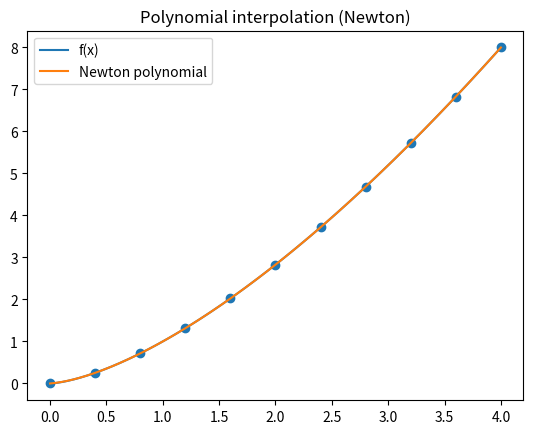
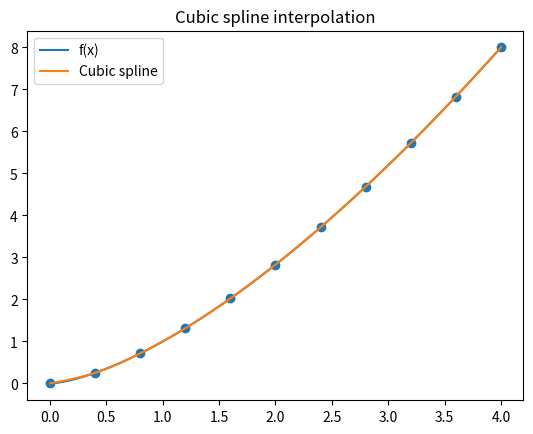
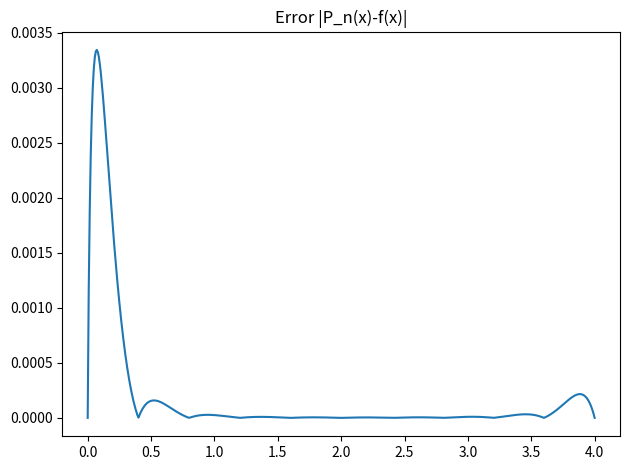

Write Python code to recreate these figures, in order.
import numpy as np
import matplotlib.pyplot as plt

# Параметри
a, b = 0, 4
n = 10
x_nodes = np.linspace(a, b, n+1)
y_nodes = x_nodes * np.sqrt(x_nodes)

# Функція f(x)
def f(x):
    return x * np.sqrt(x)

# 1. Розділені різниці (коефіцієнти полінома Ньютона)
def divided_differences(x, y):
    n = len(x)
    dd = np.zeros((n, n))
    dd[:, 0] = y
    for j in range(1, n):
        for i in range(n - j):
            dd[i, j] = (dd[i+1, j-1] - dd[i, j-1]) / (x[i+j] - x[i])
    return dd[0]

coeffs = divided_differences(x_nodes, y_nodes)

# 2. Оцінка полінома Ньютона
def newton_poly(x, x_nodes, coeffs):
    n = len(coeffs)
    result = coeffs[-1]
    for k in range(n-2, -1, -1):
        result = result * (x - x_nodes[k]) + coeffs[k]
    return result

# 3. Кубічний сплайн (натуральний)
h = np.diff(x_nodes)
A = np.zeros((n+1, n+1))
b_vec = np.zeros(n+1)
A[0,0] = 1
A[-1,-1] = 1
for i in range(1, n):
    A[i, i-1] = h[i-1]
    A[i, i]   = 2*(h[i-1] + h[i])
    A[i, i+1] = h[i]
    b_vec[i]  = 6*((y_nodes[i+1] - y_nodes[i]) / h[i] - (y_nodes[i] - y_nodes[i-1]) / h[i-1])

m = np.linalg.solve(A, b_vec)

def spline(x):
    i = np.searchsorted(x_nodes, x) - 1
    i = np.clip(i, 0, n-1)
    xi, xi1 = x_nodes[i], x_nodes[i+1]
    hi = xi1 - xi
    Mi, Mi1 = m[i], m[i+1]
    yi, yi1 = y_nodes[i], y_nodes[i+1]
    return (Mi*(xi1-x)**3 + Mi1*(x-xi)**3)/(6*hi) + (yi - Mi*hi**2/6)*(xi1-x)/hi + (yi1 - Mi1*hi**2/6)*(x-xi)/hi

# 4. Густий сітковий розрахунок
x_dense = np.linspace(a, b, 500)
y_true = f(x_dense)
y_poly = newton_poly(x_dense, x_nodes, coeffs)
y_spline = np.array([spline(x) for x in x_dense])
error_poly = np.abs(y_poly - y_true)

plt.figure()
plt.plot(x_dense, y_true, label='f(x)')
plt.plot(x_dense, y_poly, label='Newton polynomial')
plt.scatter(x_nodes, y_nodes, marker='o')
plt.title('Polynomial interpolation (Newton)')
plt.legend()

plt.figure()
plt.plot(x_dense, y_true, label='f(x)')
plt.plot(x_dense, y_spline, label='Cubic spline')
plt.scatter(x_nodes, y_nodes, marker='o')
plt.title('Cubic spline interpolation')
plt.legend()

plt.figure()
plt.plot(x_dense, error_poly)
plt.title('Error |P_n(x)-f(x)|')
plt.tight_layout()

plt.show()
